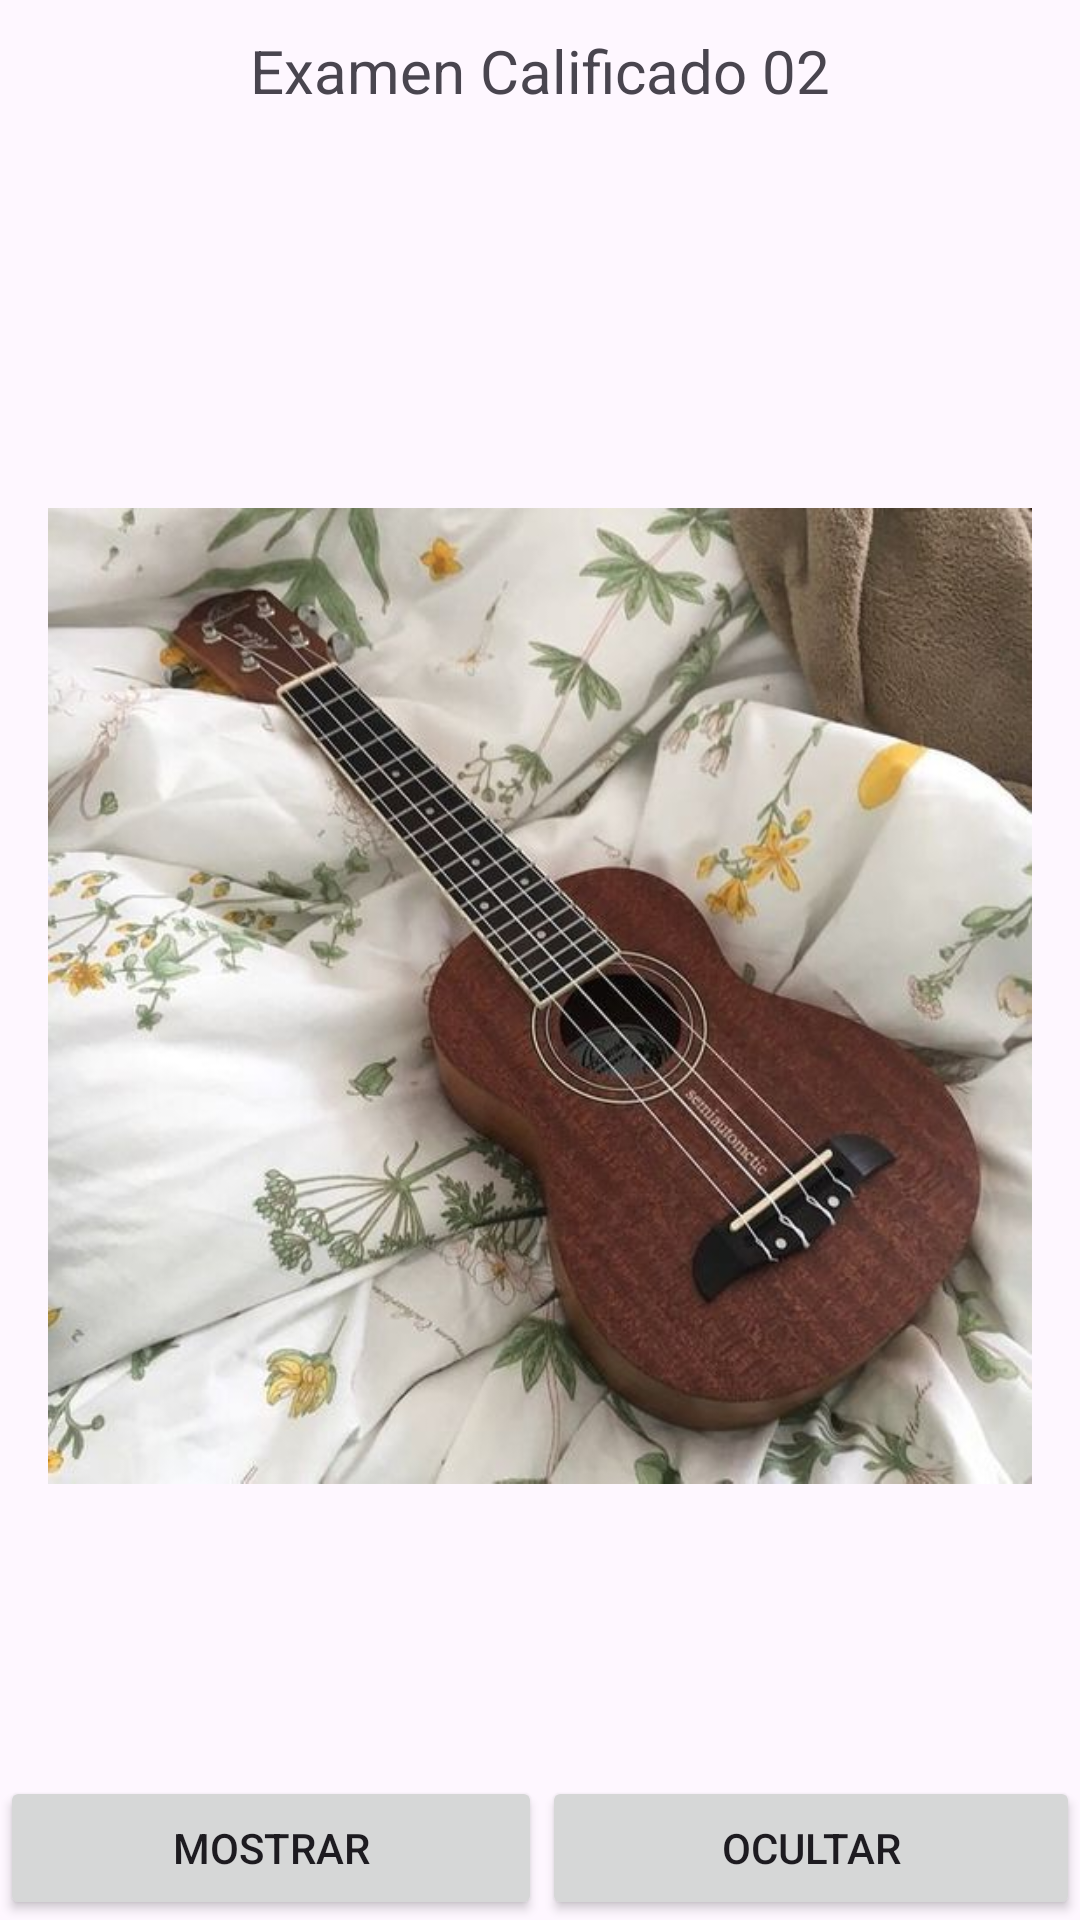

Reconstruct the res/layout file that produces this screen, plus the resources it refers to.
<!-- AndroidManifest.xml: application theme Theme.LaboratorioCalificado02 -->
<!-- res/layout/activity_ejercicio1.xml -->
<?xml version="1.0" encoding="utf-8"?>
<androidx.constraintlayout.widget.ConstraintLayout xmlns:android="http://schemas.android.com/apk/res/android"
    xmlns:app="http://schemas.android.com/apk/res-auto"
    xmlns:tools="http://schemas.android.com/tools"
    android:id="@+id/main"
    android:layout_width="match_parent"
    android:layout_height="match_parent"
    tools:context=".Ejercicio1">

    <LinearLayout
        app:layout_constraintTop_toTopOf="parent"
        android:layout_width="match_parent"
        android:layout_height="wrap_content"
        android:orientation="vertical">

        <TextView
            android:layout_width="match_parent"
            android:layout_height="wrap_content"
            android:text="@string/titulo_txt"
            android:gravity="center_horizontal|center_vertical"
            android:textStyle="normal"
            android:textSize="20sp"
            android:layout_marginTop="10dp"/>

        <ImageView
            android:id="@+id/imagen"
            android:layout_width="match_parent"
            android:layout_height="wrap_content"
            android:gravity="center_horizontal|center_vertical"
            android:layout_marginLeft="16dp"
            android:layout_marginRight="16dp"
            android:layout_marginTop="16dp"
            android:layout_marginBottom="16dp"
            android:src="@drawable/guitar" />


    </LinearLayout>

    <LinearLayout
        android:id="@+id/linearLayout2"
        app:layout_constraintBottom_toBottomOf="parent"
        android:layout_width="match_parent"
        android:layout_height="wrap_content"
        android:orientation="horizontal"
        android:gravity="center">

        <Button
            android:id="@+id/mostrar"
            android:layout_width="wrap_content"
            android:layout_height="wrap_content"
            android:layout_weight="0.5"
            android:text="@string/primer_txt"
            />

        <Button
            android:id="@+id/ocultar"
            android:layout_width="wrap_content"
            android:layout_height="wrap_content"
            android:layout_weight="0.5"
            android:text="@string/segundo_txt" />

    </LinearLayout>


</androidx.constraintlayout.widget.ConstraintLayout>
<!-- resources referenced by this layout -->
<resources>
  <!-- drawable guitar: jpg bitmap (drawable, 61394 bytes) -->
  <string name="primer_txt">Mostrar</string>
  <string name="segundo_txt">Ocultar</string>
  <string name="titulo_txt">Examen Calificado 02</string>
  <style name="Theme.LaboratorioCalificado02" parent="Base.Theme.LaboratorioCalificado02" />
  <style name="Base.Theme.LaboratorioCalificado02" parent="Theme.Material3.DayNight.NoActionBar">
          
          
      </style>
</resources>
